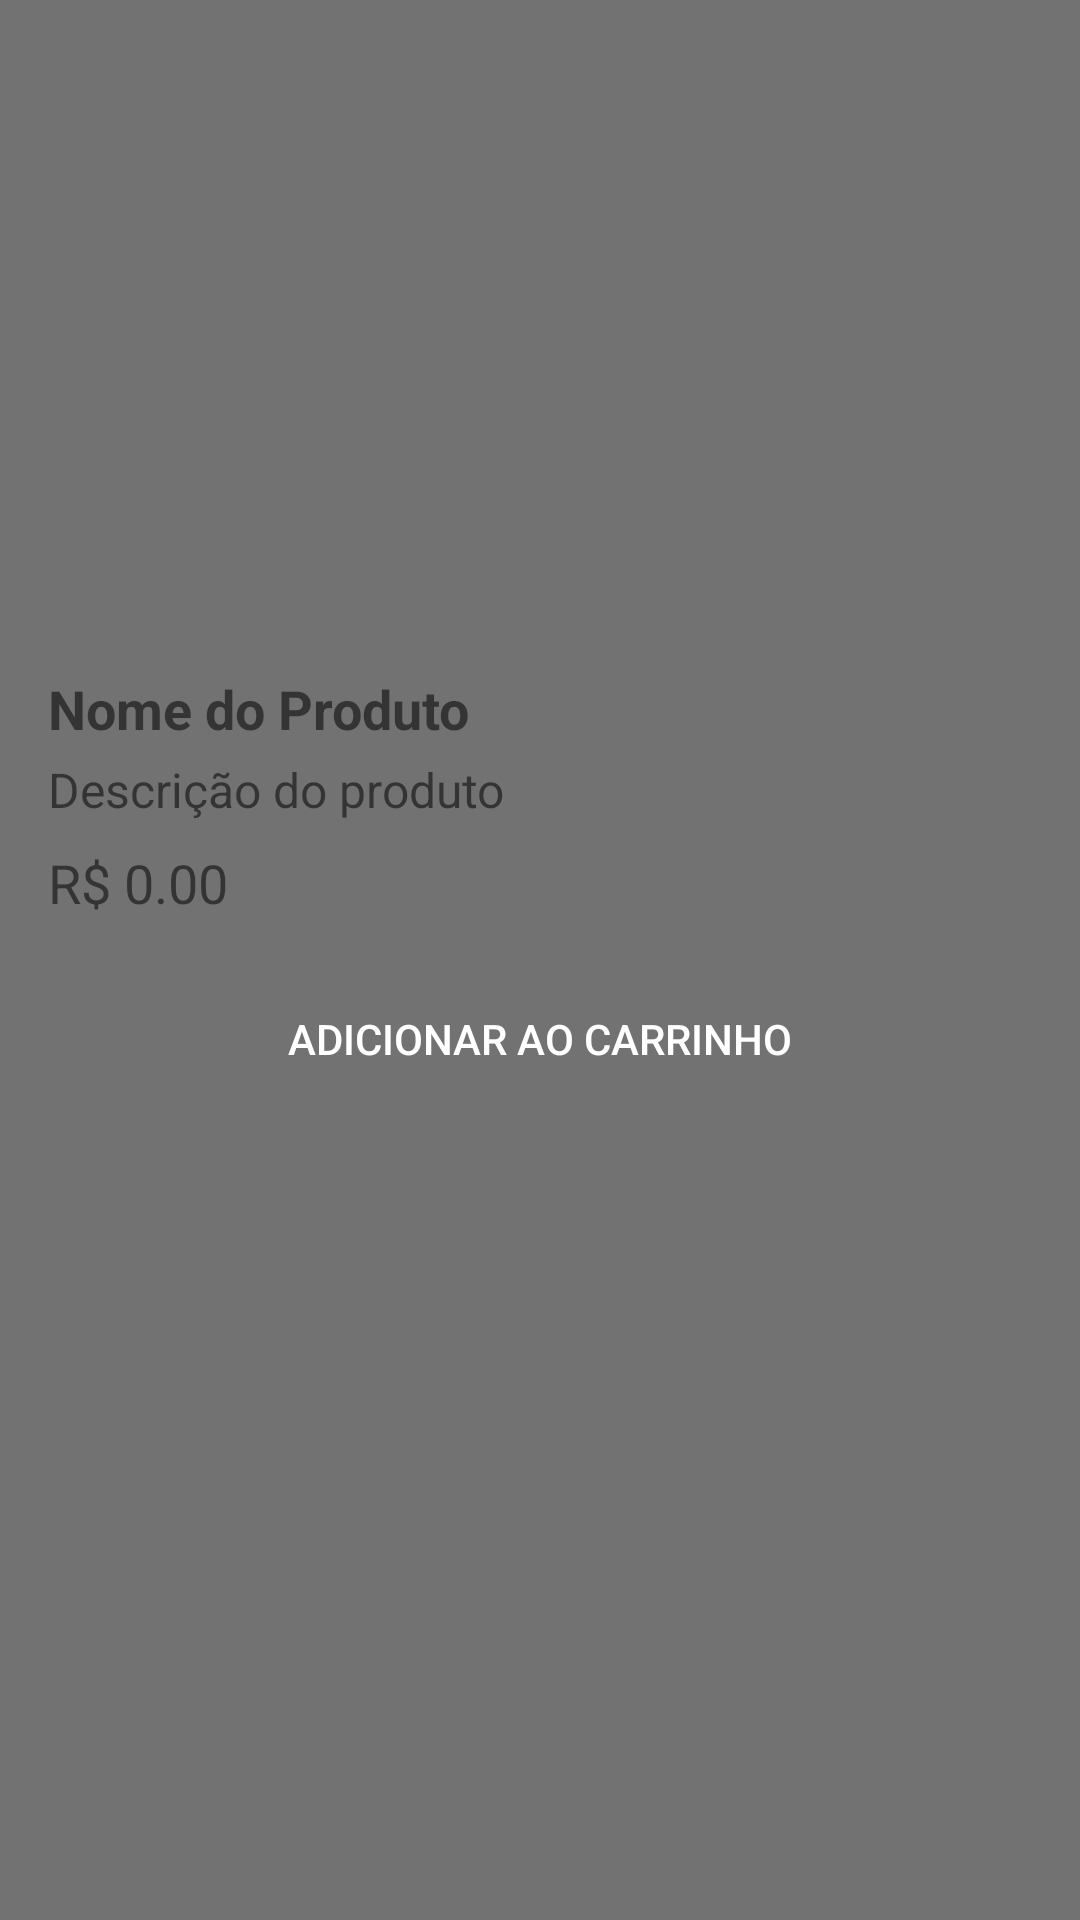

This screen was rendered from an Android layout file. Write that file and the resources it references.
<!-- AndroidManifest.xml: application theme Theme.PappelleCo -->
<!-- res/layout/fragment_product_detail.xml -->
<LinearLayout xmlns:android="http://schemas.android.com/apk/res/android"
    android:layout_width="600dp"
    android:layout_height="400dp"
    xmlns:app="http://schemas.android.com/apk/res-auto"
    android:orientation="vertical"
    android:padding="16dp"
    android:background="#727272">


    
    <ImageView
        android:id="@+id/productImage"
        android:layout_width="match_parent"
        android:layout_height="200dp"
        android:scaleType="centerCrop"
        android:contentDescription="Imagem do Produto" />

    
    <TextView
        android:id="@+id/productName"
        android:layout_width="match_parent"
        android:layout_height="wrap_content"
        android:text="Nome do Produto"
        android:textSize="18sp"
        android:textStyle="bold"
        android:layout_marginTop="8dp" />

    
    <TextView
        android:id="@+id/productDescription"
        android:layout_width="match_parent"
        android:layout_height="wrap_content"
        android:text="Descrição do produto"
        android:textSize="16sp"
        android:layout_marginTop="4dp" />

    
    <TextView
        android:id="@+id/productPrice"
        android:layout_width="match_parent"
        android:layout_height="wrap_content"
        android:textSize="18sp"
        android:text="R$ 0.00"
        android:layout_marginTop="8dp" />

    
    <Button
        android:id="@+id/addToCartButton"
        android:layout_width="match_parent"
        android:layout_height="wrap_content"
        android:text=" Adicionar ao Carrinho "
        android:background="@drawable/btn_preto"
        android:textColor="@color/white"
        android:layout_marginTop="16dp" />


</LinearLayout>
<!-- resources referenced by this layout -->
<resources>
  <style name="Theme.PappelleCo" parent="Theme.AppCompat.Light.NoActionBar" />
  <!-- not gathered from this repository: default colours our renderer supplied (Android Studio template values) -->
  <color name="white">#FFFFFFFF</color>
</resources>
